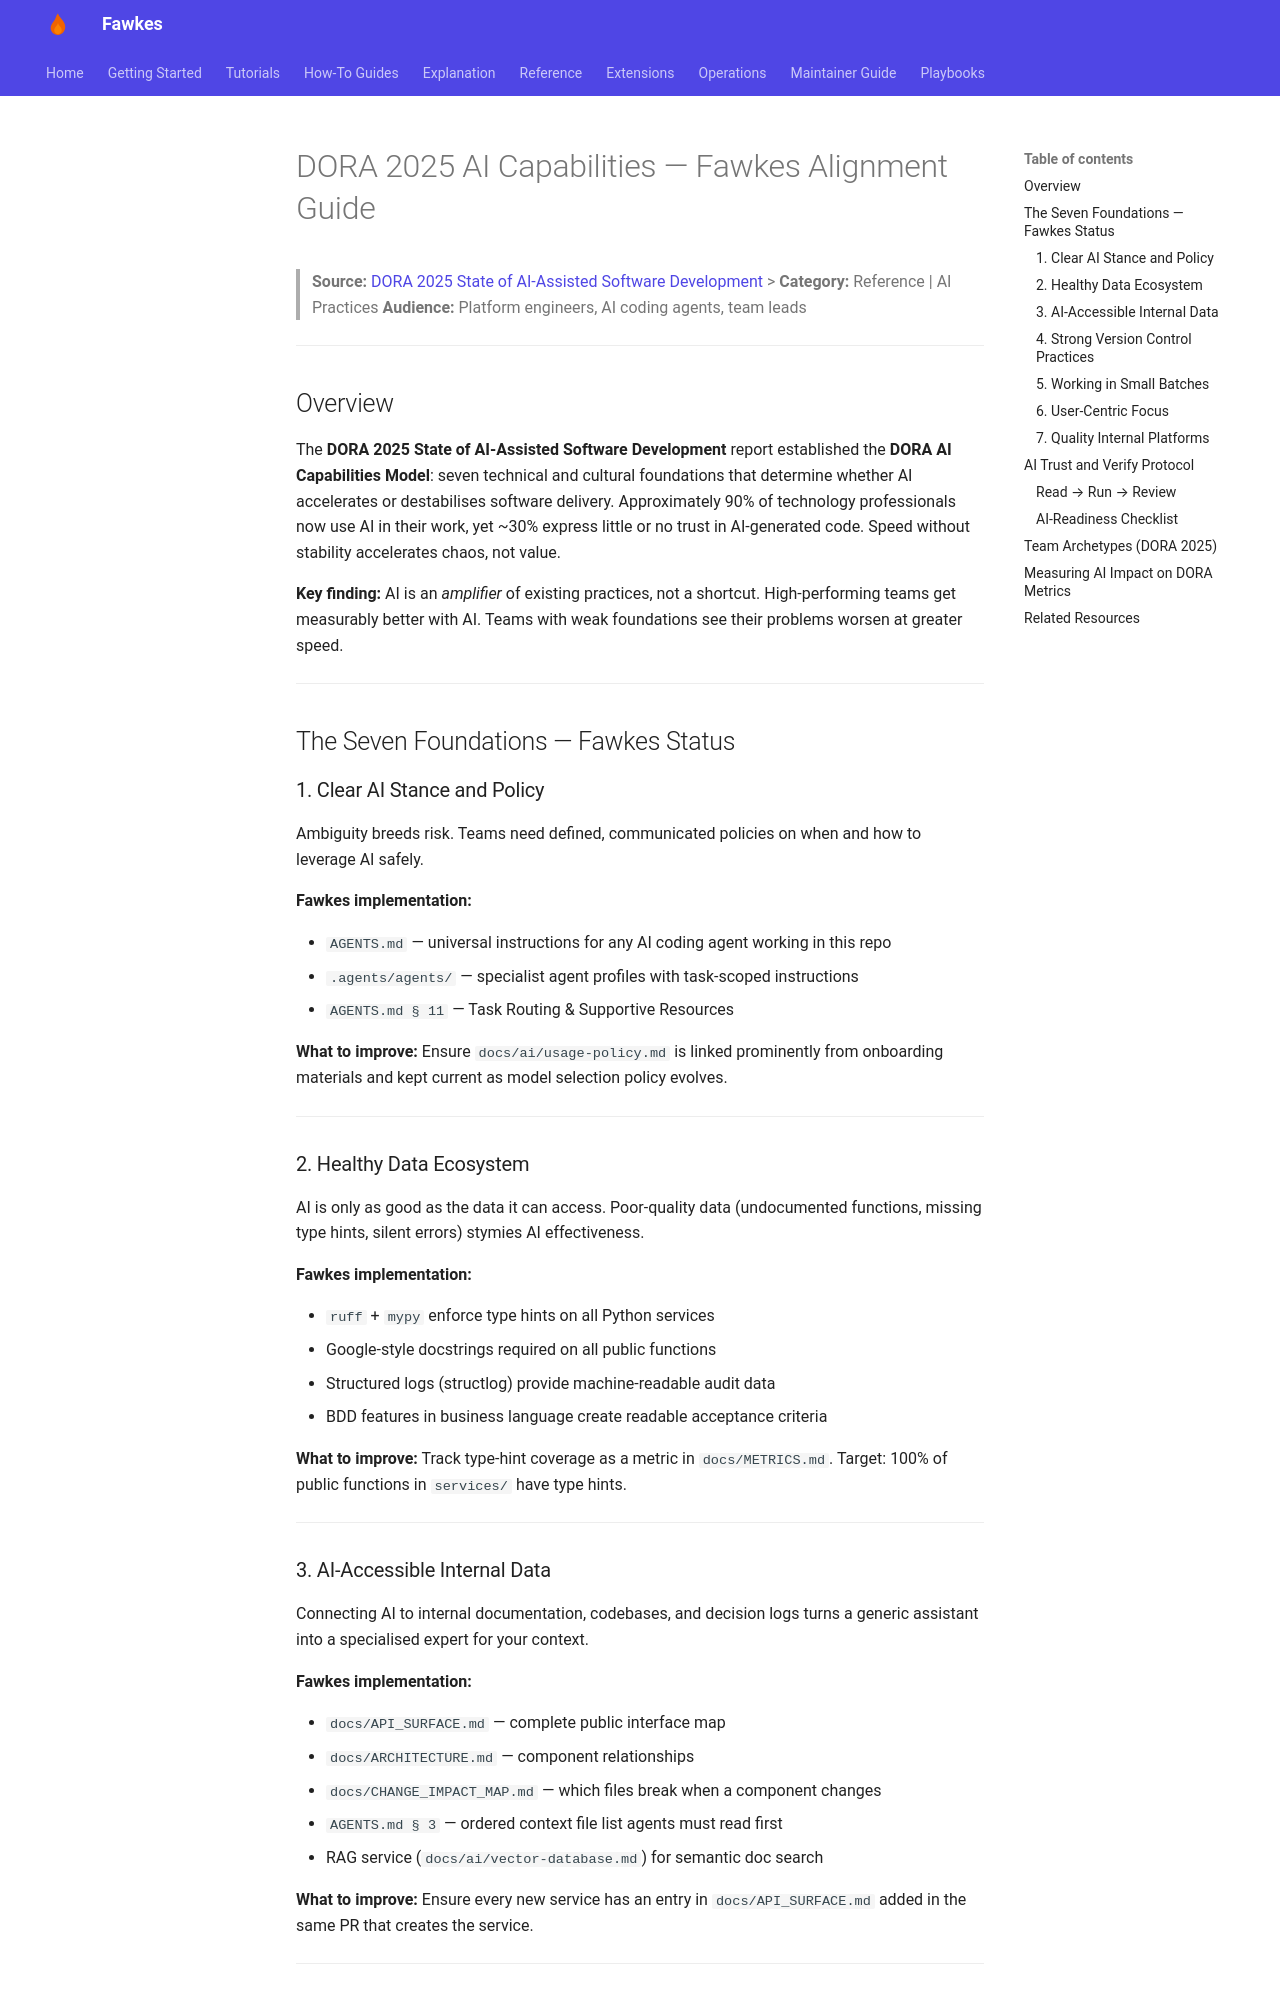

repository: paruff/fawkes · page: ai/dora-2025-alignment/index.html · generator: mkdocs

# DORA 2025 AI Capabilities — Fawkes Alignment Guide

> **Source:** [DORA 2025 State of AI-Assisted Software Development](https://dora.dev/dora-report-2025/) > **Category:** Reference | AI Practices
> **Audience:** Platform engineers, AI coding agents, team leads

---

## Overview

The **DORA 2025 State of AI-Assisted Software Development** report established the
**DORA AI Capabilities Model**: seven technical and cultural foundations that determine
whether AI accelerates or destabilises software delivery. Approximately 90% of
technology professionals now use AI in their work, yet ~30% express little or no
trust in AI-generated code. Speed without stability accelerates chaos, not value.

**Key finding:** AI is an _amplifier_ of existing practices, not a shortcut. High-performing
teams get measurably better with AI. Teams with weak foundations see their problems
worsen at greater speed.

---

## The Seven Foundations — Fawkes Status

### 1. Clear AI Stance and Policy

Ambiguity breeds risk. Teams need defined, communicated policies on when and how to
leverage AI safely.

**Fawkes implementation:**

- `AGENTS.md` — universal instructions for any AI coding agent working in this repo
- `.agents/agents/` — specialist agent profiles with task-scoped instructions
- `AGENTS.md § 11` — Task Routing & Supportive Resources

**What to improve:** Ensure `docs/ai/usage-policy.md` is linked prominently from
onboarding materials and kept current as model selection policy evolves.

---

### 2. Healthy Data Ecosystem

AI is only as good as the data it can access. Poor-quality data (undocumented
functions, missing type hints, silent errors) stymies AI effectiveness.

**Fawkes implementation:**

- `ruff` + `mypy` enforce type hints on all Python services
- Google-style docstrings required on all public functions
- Structured logs (structlog) provide machine-readable audit data
- BDD features in business language create readable acceptance criteria

**What to improve:** Track type-hint coverage as a metric in `docs/METRICS.md`.
Target: 100% of public functions in `services/` have type hints.

---

### 3. AI-Accessible Internal Data

Connecting AI to internal documentation, codebases, and decision logs turns a
generic assistant into a specialised expert for your context.

**Fawkes implementation:**

- `docs/API_SURFACE.md` — complete public interface map
- `docs/ARCHITECTURE.md` — component relationships
- `docs/CHANGE_IMPACT_MAP.md` — which files break when a component changes
- `AGENTS.md § 3` — ordered context file list agents must read first
- RAG service (`docs/ai/vector-database.md`) for semantic doc search

**What to improve:** Ensure every new service has an entry in `docs/API_SURFACE.md`
added in the same PR that creates the service.

---
